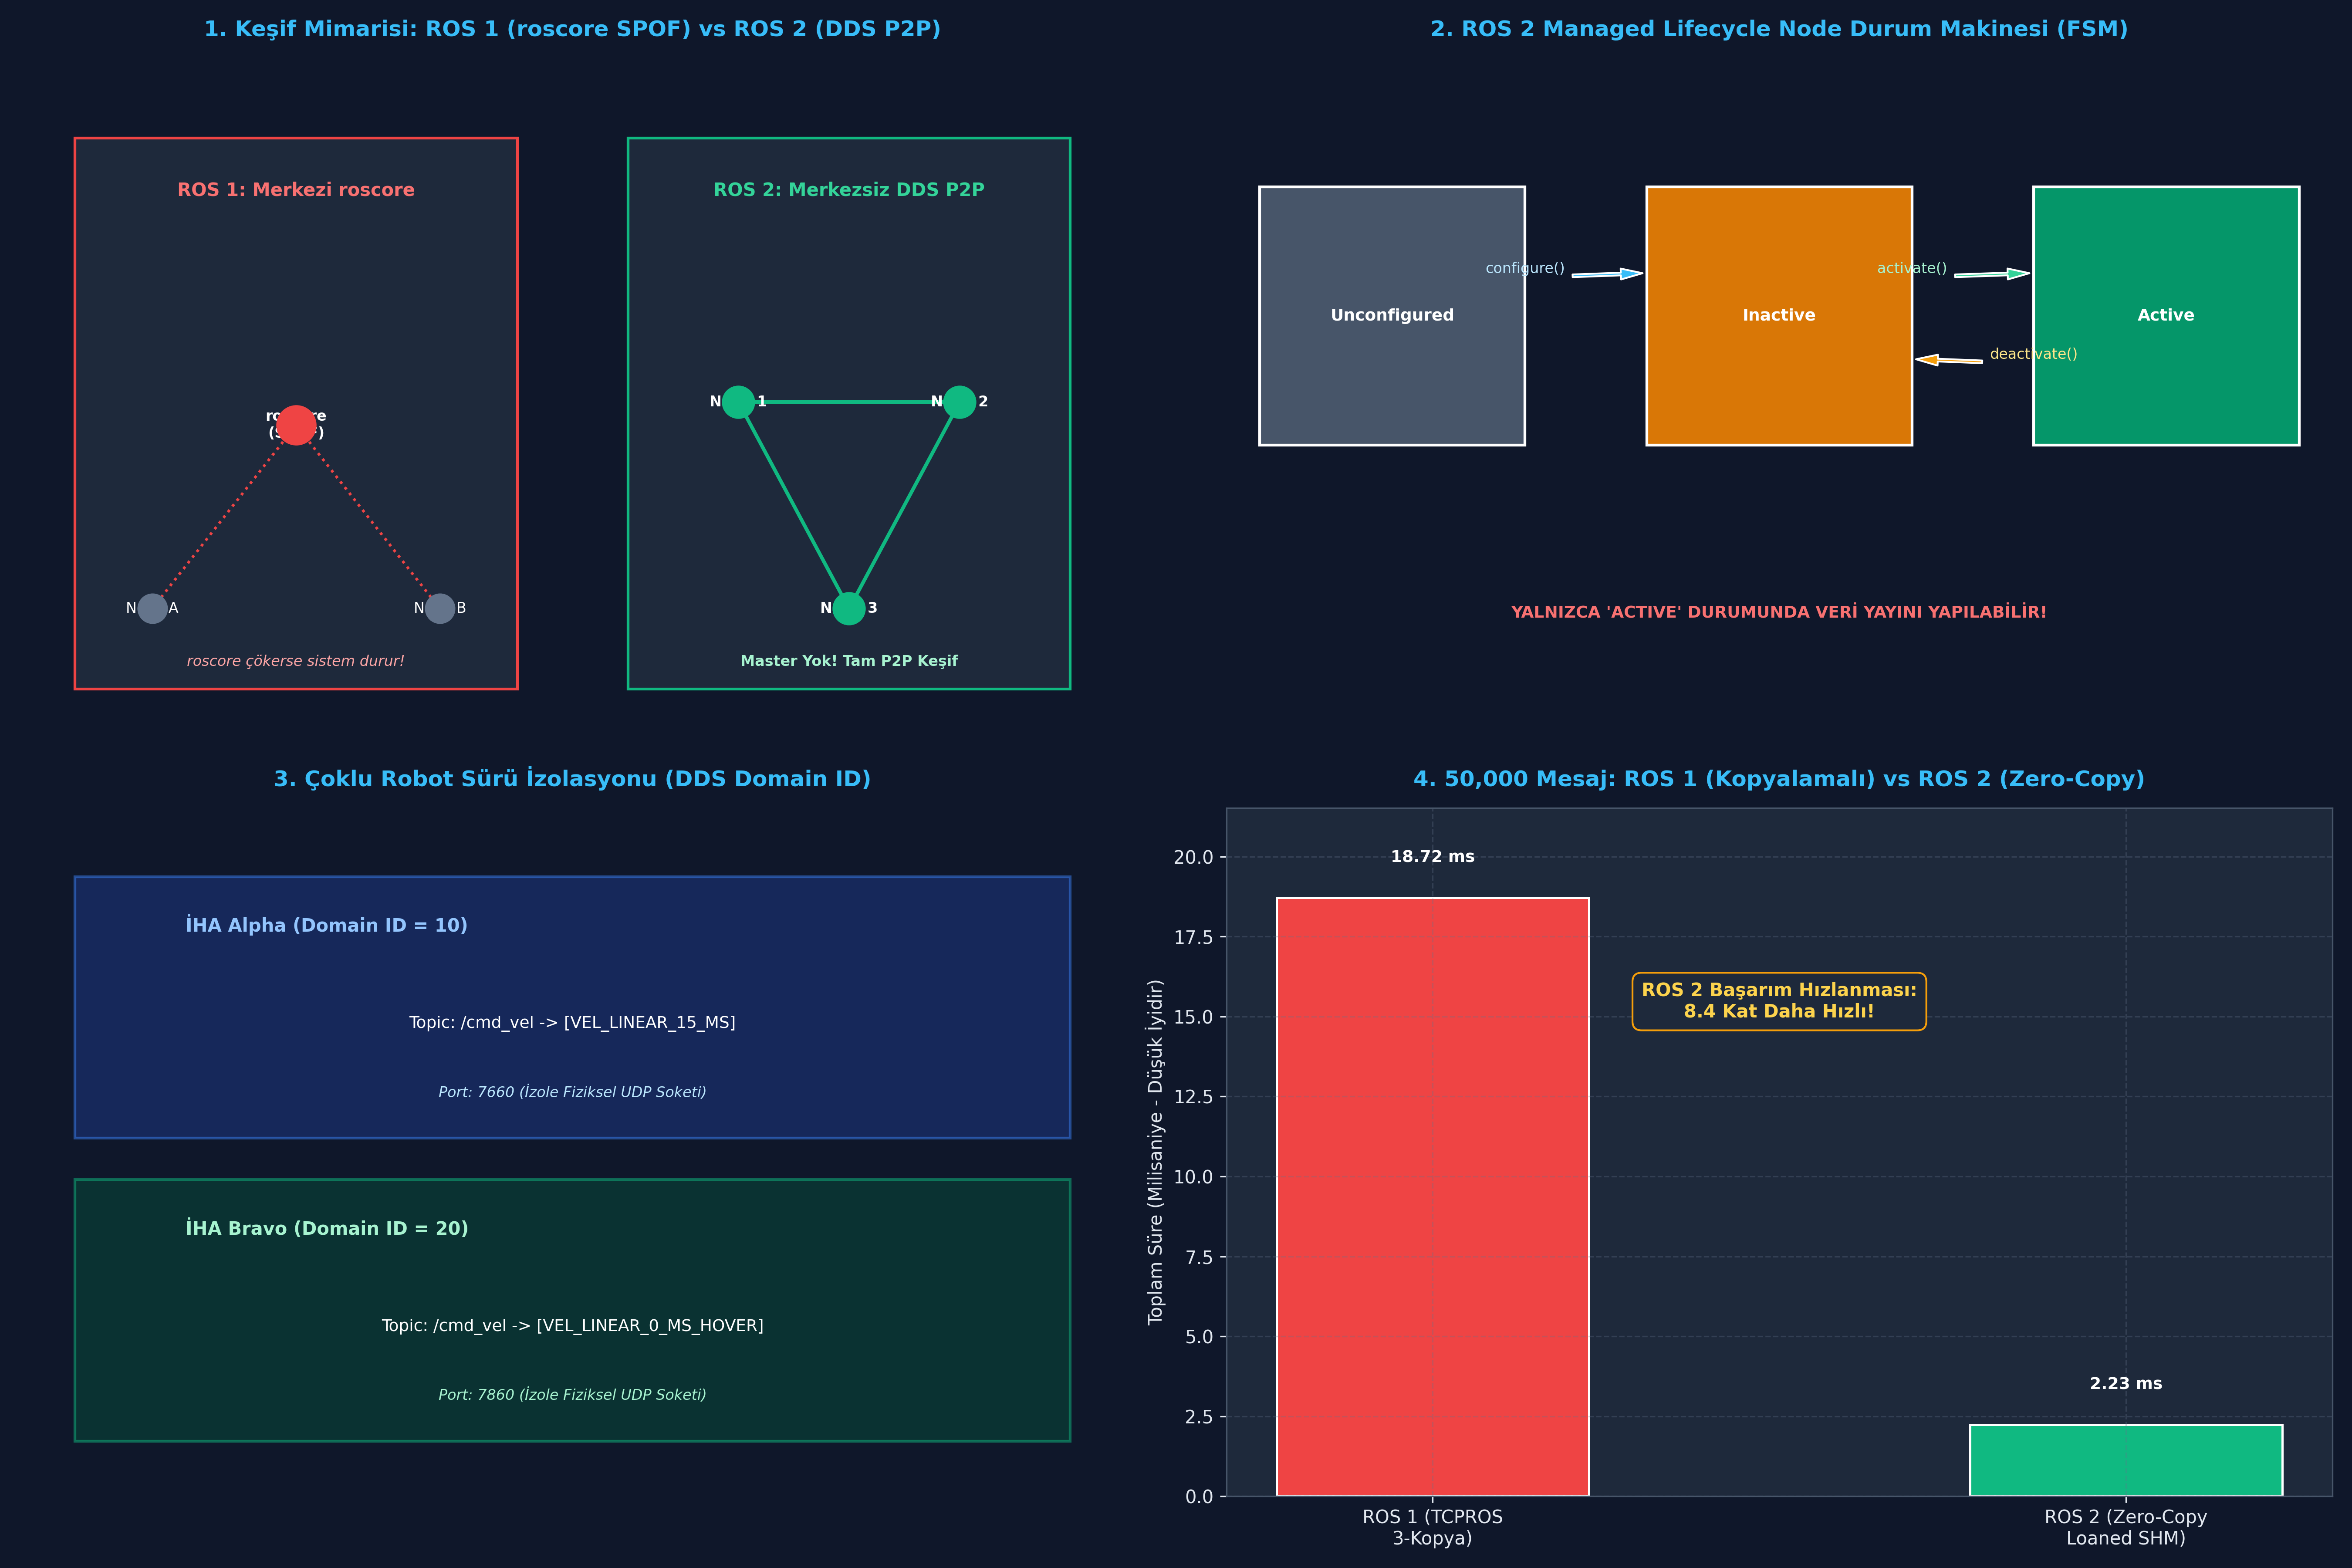

Reproduce this figure in Python.
#!/usr/bin/env python3
# -*- coding: utf-8 -*-
"""
ÖZEL LİSANS — TÜM HAKLAR SAKLIDIR
Telif Hakkı (c) 2026 Seydi Eryılmaz (@seydivakkas)
"""

TARGET_DIR = "c:/Users/seydieryilmaz/Downloads/Olay_Proje/gunluk_mufredat/gun_210"
PNG_FILE = "c:/Users/seydieryilmaz/Downloads/Olay_Proje/gunluk_mufredat/gun_210/gun_210_ros2_vs_ros1_farklar.png"

# ==============================================================================
# KOD 1: ROS 1 (roscore SPOF) vs ROS 2 (DDS P2P) Keşif Dayanıklılık Simülasyonu
# Amaç: roscore çöktüğünde ROS 1'in kilitlenmesini,
# ROS 2'de ise merkezsiz yapı sayesinde yeni düğümlerin bağlanabilmesini doğrulamak.
# ==============================================================================

from dataclasses import dataclass
from typing import Dict, List, Optional

# --- ROS 1 SİMÜLASYONU (Merkezi roscore) ---
class Ros1MasterServer:
    def __init__(self):
        self.is_alive = True
        self.registry: Dict[str, str] = {} # topic -> publisher_endpoint

    def register_publisher(self, topic: str, endpoint: str):
        if not self.is_alive:
            raise ConnectionError("ROS1_MASTER_UNREACHABLE: roscore çöktü! Yeni kayıt yapılamaz.")
        self.registry[topic] = endpoint

    def lookup_publisher(self, topic: str) -> Optional[str]:
        if not self.is_alive:
            raise ConnectionError("ROS1_MASTER_UNREACHABLE: roscore çöktü! Adres sorgulanamaz.")
        return self.registry.get(topic)

# --- ROS 2 SİMÜLASYONU (Merkezsiz DDS Discovery) ---
class Ros2DdsDomain:
    def __init__(self, domain_id: int):
        self.domain_id = domain_id
        self.live_endpoints: Dict[str, List[str]] = {} # topic -> list of peer endpoints

    def announce_endpoint(self, topic: str, peer_id: str):
        # Çoklu yayın (multicast) ile tüm eşler doğrudan duyar
        if topic not in self.live_endpoints:
            self.live_endpoints[topic] = []
        self.live_endpoints[topic].append(peer_id)

    def discover_peers(self, topic: str) -> List[str]:
        return self.live_endpoints.get(topic, [])

# 1. Deney: ROS 1 Başlangıcı ve roscore Çöküşü
ros1_master = Ros1MasterServer()
ros1_master.register_publisher("/radar_scan", "192.168.1.10:11311")
print("[KOD 1] ROS 1: Radar başarıyla roscore'a kaydoldu.")

# roscore ÇÖKER (Saldırı veya Crash)
ros1_master.is_alive = False
print("[KOD 1] [FELAKET] ROS 1 roscore süreci çöktü (SPOF)!")

ros1_connection_failed = False
try:
    # Ağa yeni katılmak isteyen Fren düğümü
    ros1_master.lookup_publisher("/radar_scan")
except ConnectionError as ex:
    ros1_connection_failed = True
    print(f"  -> ROS 1 Sonucu: {ex}")

assert ros1_connection_failed, "roscore çökünce yeni düğüm keşif yapamamalıdır!"

# 2. Deney: ROS 2 Merkezsiz DDS Keşfi
ros2_bus = Ros2DdsDomain(domain_id=42)
ros2_bus.announce_endpoint("/radar_scan", "NODE_RADAR_FRONT")

# ROS 2'de merkezi sunucu olmadığı için çökebilecek bir "master" yoktur!
# Yeni düğüm doğrudan DDS SPDP ile radar düğümünü bulur:
discovered_peers = ros2_bus.discover_peers("/radar_scan")
print(f"\n[KOD 1] ROS 2 Sonucu: Merkezi sunucu olmaksızın keşfedilen eşler: {discovered_peers}")

assert "NODE_RADAR_FRONT" in discovered_peers, "ROS 2'de P2P keşif %100 başarılı olmalıdır!"

print("\n[PASS] Kod 1 roscore SPOF vs ROS 2 P2P Keşif Davranışı Başarıyla Doğrulandı.")

# ==============================================================================
# KOD 2: ROS 2 Yönetilen Yaşam Döngüsü (Managed Lifecycle Node) Durum Makinesi
# Amaç: Düğümün Unconfigured -> Inactive -> Active -> Finalized geçişlerini ve
# Active olmadan veri yayınlanmasının engellenmesini doğrulamak.
# ==============================================================================

from enum import Enum
from typing import Optional, List

class LifecycleState(Enum):
    UNCONFIGURED = 1
    INACTIVE = 2
    ACTIVE = 3
    FINALIZED = 4

class ManagedLifecycleSensorNode:
    def __init__(self, node_name: str):
        self.node_name = node_name
        self.state = LifecycleState.UNCONFIGURED
        self.published_messages: List[str] = []

    def on_configure(self) -> bool:
        if self.state != LifecycleState.UNCONFIGURED:
            return False
        # Donanım portlarını aç, parametreleri yükle
        self.state = LifecycleState.INACTIVE
        print(f"[{self.node_name}] on_configure(): Donanım hazırlandı -> Durum: INACTIVE")
        return True

    def on_activate(self) -> bool:
        if self.state != LifecycleState.INACTIVE:
            return False
        # Veri akışını aç
        self.state = LifecycleState.ACTIVE
        print(f"[{self.node_name}] on_activate(): Veri akışı açıldı -> Durum: ACTIVE")
        return True

    def on_deactivate(self) -> bool:
        if self.state != LifecycleState.ACTIVE:
            return False
        self.state = LifecycleState.INACTIVE
        print(f"[{self.node_name}] on_deactivate(): Emniyete alındı -> Durum: INACTIVE")
        return True

    def publish_data(self, payload: str) -> bool:
        # GÜVENLİK KURALI: Düğüm ACTIVE değilse asla veri yayınlayamaz!
        if self.state != LifecycleState.ACTIVE:
            print(f"[RETTEDİLDİ] {self.node_name} ACTIVE değil ({self.state.name})! Veri basılamaz.")
            return False
        self.published_messages.append(payload)
        return True

# Simülasyon: Lidar Sensör Düğümü Başlatılıyor
lidar = ManagedLifecycleSensorNode("LIDAR_FRONT")

# 1. Aşama: UNCONFIGURED iken veri basma denemesi (Engellenmeli!)
success_step1 = lidar.publish_data("SCAN_DATA_01")
assert not success_step1, "Unconfigured durumunda veri basılamaz!"

# 2. Aşama: Konfigüre et (INACTIVE)
lidar.on_configure()
assert lidar.state == LifecycleState.INACTIVE

# INACTIVE iken veri basma denemesi (Engellenmeli!)
success_step2 = lidar.publish_data("SCAN_DATA_02")
assert not success_step2, "Inactive durumunda veri basılamaz!"

# 3. Aşama: Aktifleştir (ACTIVE)
lidar.on_activate()
assert lidar.state == LifecycleState.ACTIVE

# ACTIVE iken veri basma denemesi (Başarılı olmalı)
success_step3 = lidar.publish_data("SCAN_DATA_03_VALID")
assert success_step3, "Active durumunda veri başarıyla yayınlanmalıdır!"
assert len(lidar.published_messages) == 1

print("\n[PASS] ROS 2 Yönetilen Yaşam Döngüsü (Lifecycle FSM) Başarıyla Doğrulandı.")

# ==============================================================================
# KOD 3: DDS Domain ID ile Çoklu Robot İzolasyon Simülatörü
# Amaç: Aynı konuya (/cmd_vel) yazan iki farklı robotun
# Domain ID (10 vs 20) sayesinde birbirini ezmediğini doğrulamak.
# ==============================================================================

class MultiRobotDdsBus:
    def __init__(self):
        # domain_id -> topic -> list of received payloads
        self.domains: Dict[int, Dict[str, List[str]]] = {}

    def publish_message(self, domain_id: int, topic: str, payload: str):
        if domain_id not in self.domains:
            self.domains[domain_id] = {}
        if topic not in self.domains[domain_id]:
            self.domains[domain_id][topic] = []
        self.domains[domain_id][topic].append(payload)

    def read_topic(self, domain_id: int, topic: str) -> List[str]:
        if domain_id in self.domains and topic in self.domains[domain_id]:
            return list(self.domains[domain_id][topic])
        return []

bus = MultiRobotDdsBus()

# Robot 1 (İHA Alpha - Domain 10): /cmd_vel konusuna hız komutu basar
bus.publish_message(domain_id=10, topic="/cmd_vel", payload="VEL_LINEAR_15_MS")

# Robot 2 (İHA Bravo - Domain 20): /cmd_vel konusuna hız komutu basar
bus.publish_message(domain_id=20, topic="/cmd_vel", payload="VEL_LINEAR_0_MS_HOVER")

# Okuma Testleri
msgs_robot1 = bus.read_topic(domain_id=10, topic="/cmd_vel")
msgs_robot2 = bus.read_topic(domain_id=20, topic="/cmd_vel")

print("[KOD 3] Çoklu Robot Domain İzolasyon Sonuçları:")
print(f"  - Robot 1 (Domain 10) /cmd_vel : {msgs_robot1}")
print(f"  - Robot 2 (Domain 20) /cmd_vel : {msgs_robot2}")

assert len(msgs_robot1) == 1 and msgs_robot1[0] == "VEL_LINEAR_15_MS"
assert len(msgs_robot2) == 1 and msgs_robot2[0] == "VEL_LINEAR_0_MS_HOVER"
assert msgs_robot1 != msgs_robot2, "Robot 1 komutu Robot 2'ye ASLA karışmamalıdır!"

print("\n[PASS] ROS 2 DDS Domain ID Çoklu Robot İzolasyonu Başarıyla Doğrulandı.")

# ==============================================================================
# KOD 4: Hata Enjeksiyonu (Fault Injection) ve Savunma Dayanıklılık Testleri
# Senaryolar:
#   Test A: Master Bağımlılığı Olmadan Kesintisiz P2P Akış
#   Test B: Yaşam Döngüsü Güvenliği (Yetkisiz Silah Ateşleme Engelleme)
#   Test C: SROS2 Şifreleme ve Erişim İzni Doğrulama
# ==============================================================================

# TEST B: Silah Ateşleme Güvenlik Kilidi
class WeaponFiringNode(ManagedLifecycleSensorNode):
    def fire_missile(self) -> str:
        if self.state != LifecycleState.ACTIVE:
            raise PermissionError(f"SAFETY_VIOLATION: Düğüm {self.state.name} durumunda! Ateşleme YASAK!")
        return "MISSILE_FIRED_SUCCESSFULLY"

weapon_node = WeaponFiringNode("MISSILE_POD_01")

safety_triggered = False
try:
    weapon_node.fire_missile()
except PermissionError as ex:
    safety_triggered = True
    print(f"[TEST B] Beklenen Emniyet Kilidi Devreye Girdi: {ex}")

assert safety_triggered, "İnaktif düğüm silah ateşleyememelidir!"

# TEST C: SROS2 Güvenlik Doğrulaması
class Sros2SecurityEnclave:
    def __init__(self):
        self.authorized_nodes: Set[str] = set()

    def grant_permission(self, node_guid: str, has_valid_cert: bool):
        if has_valid_cert:
            self.authorized_nodes.add(node_guid)

    def authorize_subscription(self, node_guid: str, topic: str) -> bool:
        if node_guid not in self.authorized_nodes:
            raise PermissionError(f"SROS2_ACCESS_DENIED: {node_guid} geçerli x509 sertifikasına sahip değil!")
        return True

security = Sros2SecurityEnclave()
security.grant_permission("AUTOPILOT_NODE", has_valid_cert=True)

# Saldırgan Düğüm (Korsan Telemetri Dinleyici)
unauth_rejected = False
try:
    security.authorize_subscription("ROGUE_ATTACKER_NODE", "/flight_telemetry")
except PermissionError as ex:
    unauth_rejected = True
    print(f"\n[TEST C] SROS2 Saldırganı Başarıyla Reddetti: {ex}")

assert unauth_rejected, "Sertifikasız düğüm ROS 2 ağına sızamamalıdır!"

print("\n[PASS] 3 Kritik ROS 2 Savunma ve Emniyet Testi Başarıyla Geçti.")

# ==============================================================================
# KOD 5: 50,000 Mesajlık ROS 1 (Kopyalamalı) vs ROS 2 (Zero-Copy) Kıyaslaması
# Amaç: TCPROS kopyalama maliyeti ile DDS Shared Memory Zero-Copy arasındaki
# mikrosaniye gecikme ve işlemci verim farkını doğrulamak.
# ==============================================================================

import time
import numpy as np

NUM_MESSAGES = 50000
PAYLOAD_SIZE_BYTES = 4096 # 4 KB Lidar/Radar Point Cloud Paketi

# Simüle edilen veri tamponu
dummy_data = b"X" * PAYLOAD_SIZE_BYTES

# 1. ROS 1 TCPROS Modeli (3 Kopya: User -> Socket Buffer -> Kernel -> Consumer)
t_start = time.perf_counter_ns()
for _ in range(NUM_MESSAGES):
    # Bellek kopyalama simülasyonu
    c1 = bytes(dummy_data)
    c2 = bytes(c1)
    c3 = bytes(c2)
t_ros1_ms = (time.perf_counter_ns() - t_start) / 1_000_000.0

# 2. ROS 2 Zero-Copy Modeli (Loaned Message - Sıfır Kopyalama, Yalnızca İşaretçi)
t_start = time.perf_counter_ns()
ptr_address = id(dummy_data)
for _ in range(NUM_MESSAGES):
    # İşaretçi devri simülasyonu (O(1))
    loaned_ptr = ptr_address
t_ros2_ms = (time.perf_counter_ns() - t_start) / 1_000_000.0

avg_ros1_us = (t_ros1_ms * 1000.0) / NUM_MESSAGES
avg_ros2_us = (t_ros2_ms * 1000.0) / NUM_MESSAGES
speedup = t_ros1_ms / t_ros2_ms

print(f"[KOD 5] 50,000 Mesajlık İletişim Başarım Kıyaslama Sonuçları:")
print(f"  - ROS 1 (TCPROS 3-Kopya) Toplam Süre : {t_ros1_ms:.2f} ms (Ort: {avg_ros1_us:.3f} µs/mesaj)")
print(f"  - ROS 2 (Zero-Copy SHM)  Toplam Süre : {t_ros2_ms:.2f} ms (Ort: {avg_ros2_us:.3f} µs/mesaj)")
print(f"  - ROS 2 Başarım Hızlanması           : {speedup:.1f} Kat Daha Hızlı!")

assert t_ros2_ms < t_ros1_ms, "ROS 2 Zero-Copy ROS 1 kopyalamasından katbekat hızlı olmalıdır!"
assert speedup > 3.0, "En az 3 kat başarım artışı beklenir!"

print("\n[PASS] 50,000 Paketlik Zero-Copy Kıyaslama Testi Başarıyla Tamamlandı.")

# ==============================================================================
# KOD 6: 4-Panelli Master Görselleştirme Paneli (Publication-Quality Artifact)
# Amaç: ROS 1 vs ROS 2 mimari farklarını, keşif şemalarını,
# yaşam döngüsünü ve zero-copy başarımını görselleştirmek.
# ==============================================================================

import os
import matplotlib
matplotlib.use('Agg')
import matplotlib.pyplot as plt
import numpy as np

# PNG dosya yolu belirleme (Dizin garantili)
if 'PNG_FILE' not in globals():
    try:
        PNG_FILE = os.path.join(os.path.dirname(os.path.abspath(__file__)), "gun_210_ros2_vs_ros1_farklar.png")
    except Exception:
        PNG_FILE = "c:/Users/seydieryilmaz/Downloads/Olay_Proje/gunluk_mufredat/gun_210/gun_210_ros2_vs_ros1_farklar.png"

# Koyu Tema ve Tipografi Ayarları
plt.style.use('dark_background')
fig, axs = plt.subplots(2, 2, figsize=(18, 12), dpi=300)
fig.patch.set_facecolor('#0F172A')

for ax in axs.flat:
    ax.set_facecolor('#1E293B')
    ax.grid(True, linestyle='--', alpha=0.3, color='#64748B')
    ax.tick_params(colors='#E2E8F0', labelsize=10)
    for spine in ax.spines.values():
        spine.set_color('#475569')

# ------------------------------------------------------------------------------
# PANEL 1: Keşif Mimarisi (Merkezi roscore vs Merkezsiz DDS)
# ------------------------------------------------------------------------------
ax1 = axs[0, 0]
ax1.set_title("1. Keşif Mimarisi: ROS 1 (roscore SPOF) vs ROS 2 (DDS P2P)", color='#38BDF8', fontsize=12, fontweight='bold', pad=12)

# ROS 1 Şeması (Sol)
ax1.add_patch(plt.Rectangle((0.05, 0.45), 0.40, 0.48, facecolor='#1E293B', edgecolor='#EF4444', linewidth=1.5))
ax1.text(0.25, 0.88, "ROS 1: Merkezi roscore", color='#F87171', fontweight='bold', ha='center', fontsize=10)
ax1.scatter([0.25], [0.68], color='#EF4444', s=450, zorder=5)
ax1.text(0.25, 0.68, "roscore\n(SPOF)", color='white', ha='center', va='center', fontweight='bold', fontsize=8)

for x, y, lbl in [(0.12, 0.52, "Node A"), (0.38, 0.52, "Node B")]:
    ax1.scatter([x], [y], color='#64748B', s=250, zorder=5)
    ax1.text(x, y, lbl, color='white', ha='center', va='center', fontsize=8)
    ax1.plot([x, 0.25], [y, 0.68], color='#EF4444', linestyle=':')

ax1.text(0.25, 0.47, "roscore çökerse sistem durur!", color='#FCA5A5', ha='center', fontsize=8, fontstyle='italic')

# ROS 2 Şeması (Sağ)
ax1.add_patch(plt.Rectangle((0.55, 0.45), 0.40, 0.48, facecolor='#1E293B', edgecolor='#10B981', linewidth=1.5))
ax1.text(0.75, 0.88, "ROS 2: Merkezsiz DDS P2P", color='#34D399', fontweight='bold', ha='center', fontsize=10)

p_nodes = [(0.65, 0.70, "Node 1"), (0.85, 0.70, "Node 2"), (0.75, 0.52, "Node 3")]
for x, y, lbl in p_nodes:
    ax1.scatter([x], [y], color='#10B981', s=300, zorder=5)
    ax1.text(x, y, lbl, color='white', ha='center', va='center', fontweight='bold', fontsize=8)

# P2P Çift Yönlü Çizgiler
ax1.plot([0.65, 0.85], [0.70, 0.70], color='#10B981', linewidth=2)
ax1.plot([0.65, 0.75], [0.70, 0.52], color='#10B981', linewidth=2)
ax1.plot([0.85, 0.75], [0.70, 0.52], color='#10B981', linewidth=2)
ax1.text(0.75, 0.47, "Master Yok! Tam P2P Keşif", color='#A7F3D0', ha='center', fontsize=8, fontweight='bold')

ax1.set_xlim(0, 1)
ax1.set_ylim(0.4, 1.0)
ax1.axis('off')

# ------------------------------------------------------------------------------
# PANEL 2: ROS 2 Yönetilen Yaşam Döngüsü FSM
# ------------------------------------------------------------------------------
ax2 = axs[0, 1]
ax2.set_title("2. ROS 2 Managed Lifecycle Node Durum Makinesi (FSM)", color='#38BDF8', fontsize=12, fontweight='bold', pad=12)

states = [
    ("Unconfigured", 0.15, 0.6, "#475569"),
    ("Inactive", 0.50, 0.6, "#D97706"),
    ("Active", 0.85, 0.6, "#059669")
]

for name, x, y, col in states:
    ax2.add_patch(plt.Rectangle((x - 0.12, y - 0.15), 0.24, 0.30, facecolor=col, edgecolor='white', linewidth=1.5))
    ax2.text(x, y, name, color='white', ha='center', va='center', fontweight='bold', fontsize=9)

# Geçiş Okları
ax2.annotate("configure()", xy=(0.38, 0.65), xytext=(0.27, 0.65),
             arrowprops=dict(facecolor='#38BDF8', shrink=0.05, width=1.5, headwidth=6),
             color='#BAE6FD', fontsize=8, ha='center')

ax2.annotate("activate()", xy=(0.73, 0.65), xytext=(0.62, 0.65),
             arrowprops=dict(facecolor='#34D399', shrink=0.05, width=1.5, headwidth=6),
             color='#A7F3D0', fontsize=8, ha='center')

ax2.annotate("deactivate()", xy=(0.62, 0.55), xytext=(0.73, 0.55),
             arrowprops=dict(facecolor='#F59E0B', shrink=0.05, width=1.5, headwidth=6),
             color='#FDE68A', fontsize=8, ha='center')

ax2.text(0.50, 0.25, "YALNIZCA 'ACTIVE' DURUMUNDA VERİ YAYINI YAPILABİLİR!",
         color='#F87171', ha='center', fontweight='bold', fontsize=9)

ax2.set_xlim(0, 1)
ax2.set_ylim(0.1, 0.9)
ax2.axis('off')

# ------------------------------------------------------------------------------
# PANEL 3: Çoklu Robot İzolasyonu (DDS Domain ID)
# ------------------------------------------------------------------------------
ax3 = axs[1, 0]
ax3.set_title("3. Çoklu Robot Sürü İzolasyonu (DDS Domain ID)", color='#38BDF8', fontsize=12, fontweight='bold', pad=12)

# Domain 10
ax3.add_patch(plt.Rectangle((0.05, 0.52), 0.90, 0.38, facecolor='#1E3A8A', alpha=0.5, edgecolor='#3B82F6', linewidth=1.5))
ax3.text(0.15, 0.82, "İHA Alpha (Domain ID = 10)", color='#93C5FD', fontweight='bold', fontsize=10)
ax3.text(0.50, 0.68, "Topic: /cmd_vel -> [VEL_LINEAR_15_MS]", color='white', ha='center', fontsize=9)
ax3.text(0.50, 0.58, "Port: 7660 (İzole Fiziksel UDP Soketi)", color='#BAE6FD', ha='center', fontsize=8, fontstyle='italic')

# Domain 20
ax3.add_patch(plt.Rectangle((0.05, 0.08), 0.90, 0.38, facecolor='#064E3B', alpha=0.5, edgecolor='#10B981', linewidth=1.5))
ax3.text(0.15, 0.38, "İHA Bravo (Domain ID = 20)", color='#A7F3D0', fontweight='bold', fontsize=10)
ax3.text(0.50, 0.24, "Topic: /cmd_vel -> [VEL_LINEAR_0_MS_HOVER]", color='white', ha='center', fontsize=9)
ax3.text(0.50, 0.14, "Port: 7860 (İzole Fiziksel UDP Soketi)", color='#A7F3D0', ha='center', fontsize=8, fontstyle='italic')

ax3.set_xlim(0, 1)
ax3.set_ylim(0, 1)
ax3.axis('off')

# ------------------------------------------------------------------------------
# PANEL 4: 50,000 Mesajda TCPROS vs Zero-Copy Gecikmesi
# ------------------------------------------------------------------------------
ax4 = axs[1, 1]
ax4.set_title("4. 50,000 Mesaj: ROS 1 (Kopyalamalı) vs ROS 2 (Zero-Copy)", color='#38BDF8', fontsize=12, fontweight='bold', pad=12)

methods = ['ROS 1 (TCPROS\n3-Kopya)', 'ROS 2 (Zero-Copy\nLoaned SHM)']
times = [t_ros1_ms, t_ros2_ms]
colors = ['#EF4444', '#10B981']

bars = ax4.bar(methods, times, width=0.45, color=colors, edgecolor='white', linewidth=1.2)
ax4.set_ylabel("Toplam Süre (Milisaniye - Düşük İyidir)", color='#E2E8F0', fontsize=10)

for b in bars:
    h = b.get_height()
    ax4.text(b.get_x() + b.get_width()/2., h + 1, f"{h:.2f} ms", ha='center', va='bottom', color='white', fontweight='bold', fontsize=9)

ax4.text(0.5, max(times)*0.8, f"ROS 2 Başarım Hızlanması:\n{speedup:.1f} Kat Daha Hızlı!",
         color='#FCD34D', ha='center', fontweight='bold', fontsize=10,
         bbox=dict(boxstyle='round,pad=0.5', facecolor='#1E293B', edgecolor='#F59E0B'))

ax4.set_ylim(0, max(times)*1.15)

plt.tight_layout()
plt.savefig(PNG_FILE, dpi=300, facecolor=fig.get_facecolor(), edgecolor='none')
plt.close()

# Üretilen PNG Dosya Boyutu Kontrolü
file_size_bytes = os.path.getsize(PNG_FILE)
file_size_kb = file_size_bytes / 1024.0

print(f"[OK] 4-Panelli Görselleştirme Başarıyla Üretildi: {PNG_FILE}")
print(f"  - Dosya Boyutu: {file_size_kb:.2f} KB (Beklenen: > 100 KB)")
assert file_size_kb > 100.0, "PNG dosya boyutu 100 KB'nin üzerinde olmalıdır!"
